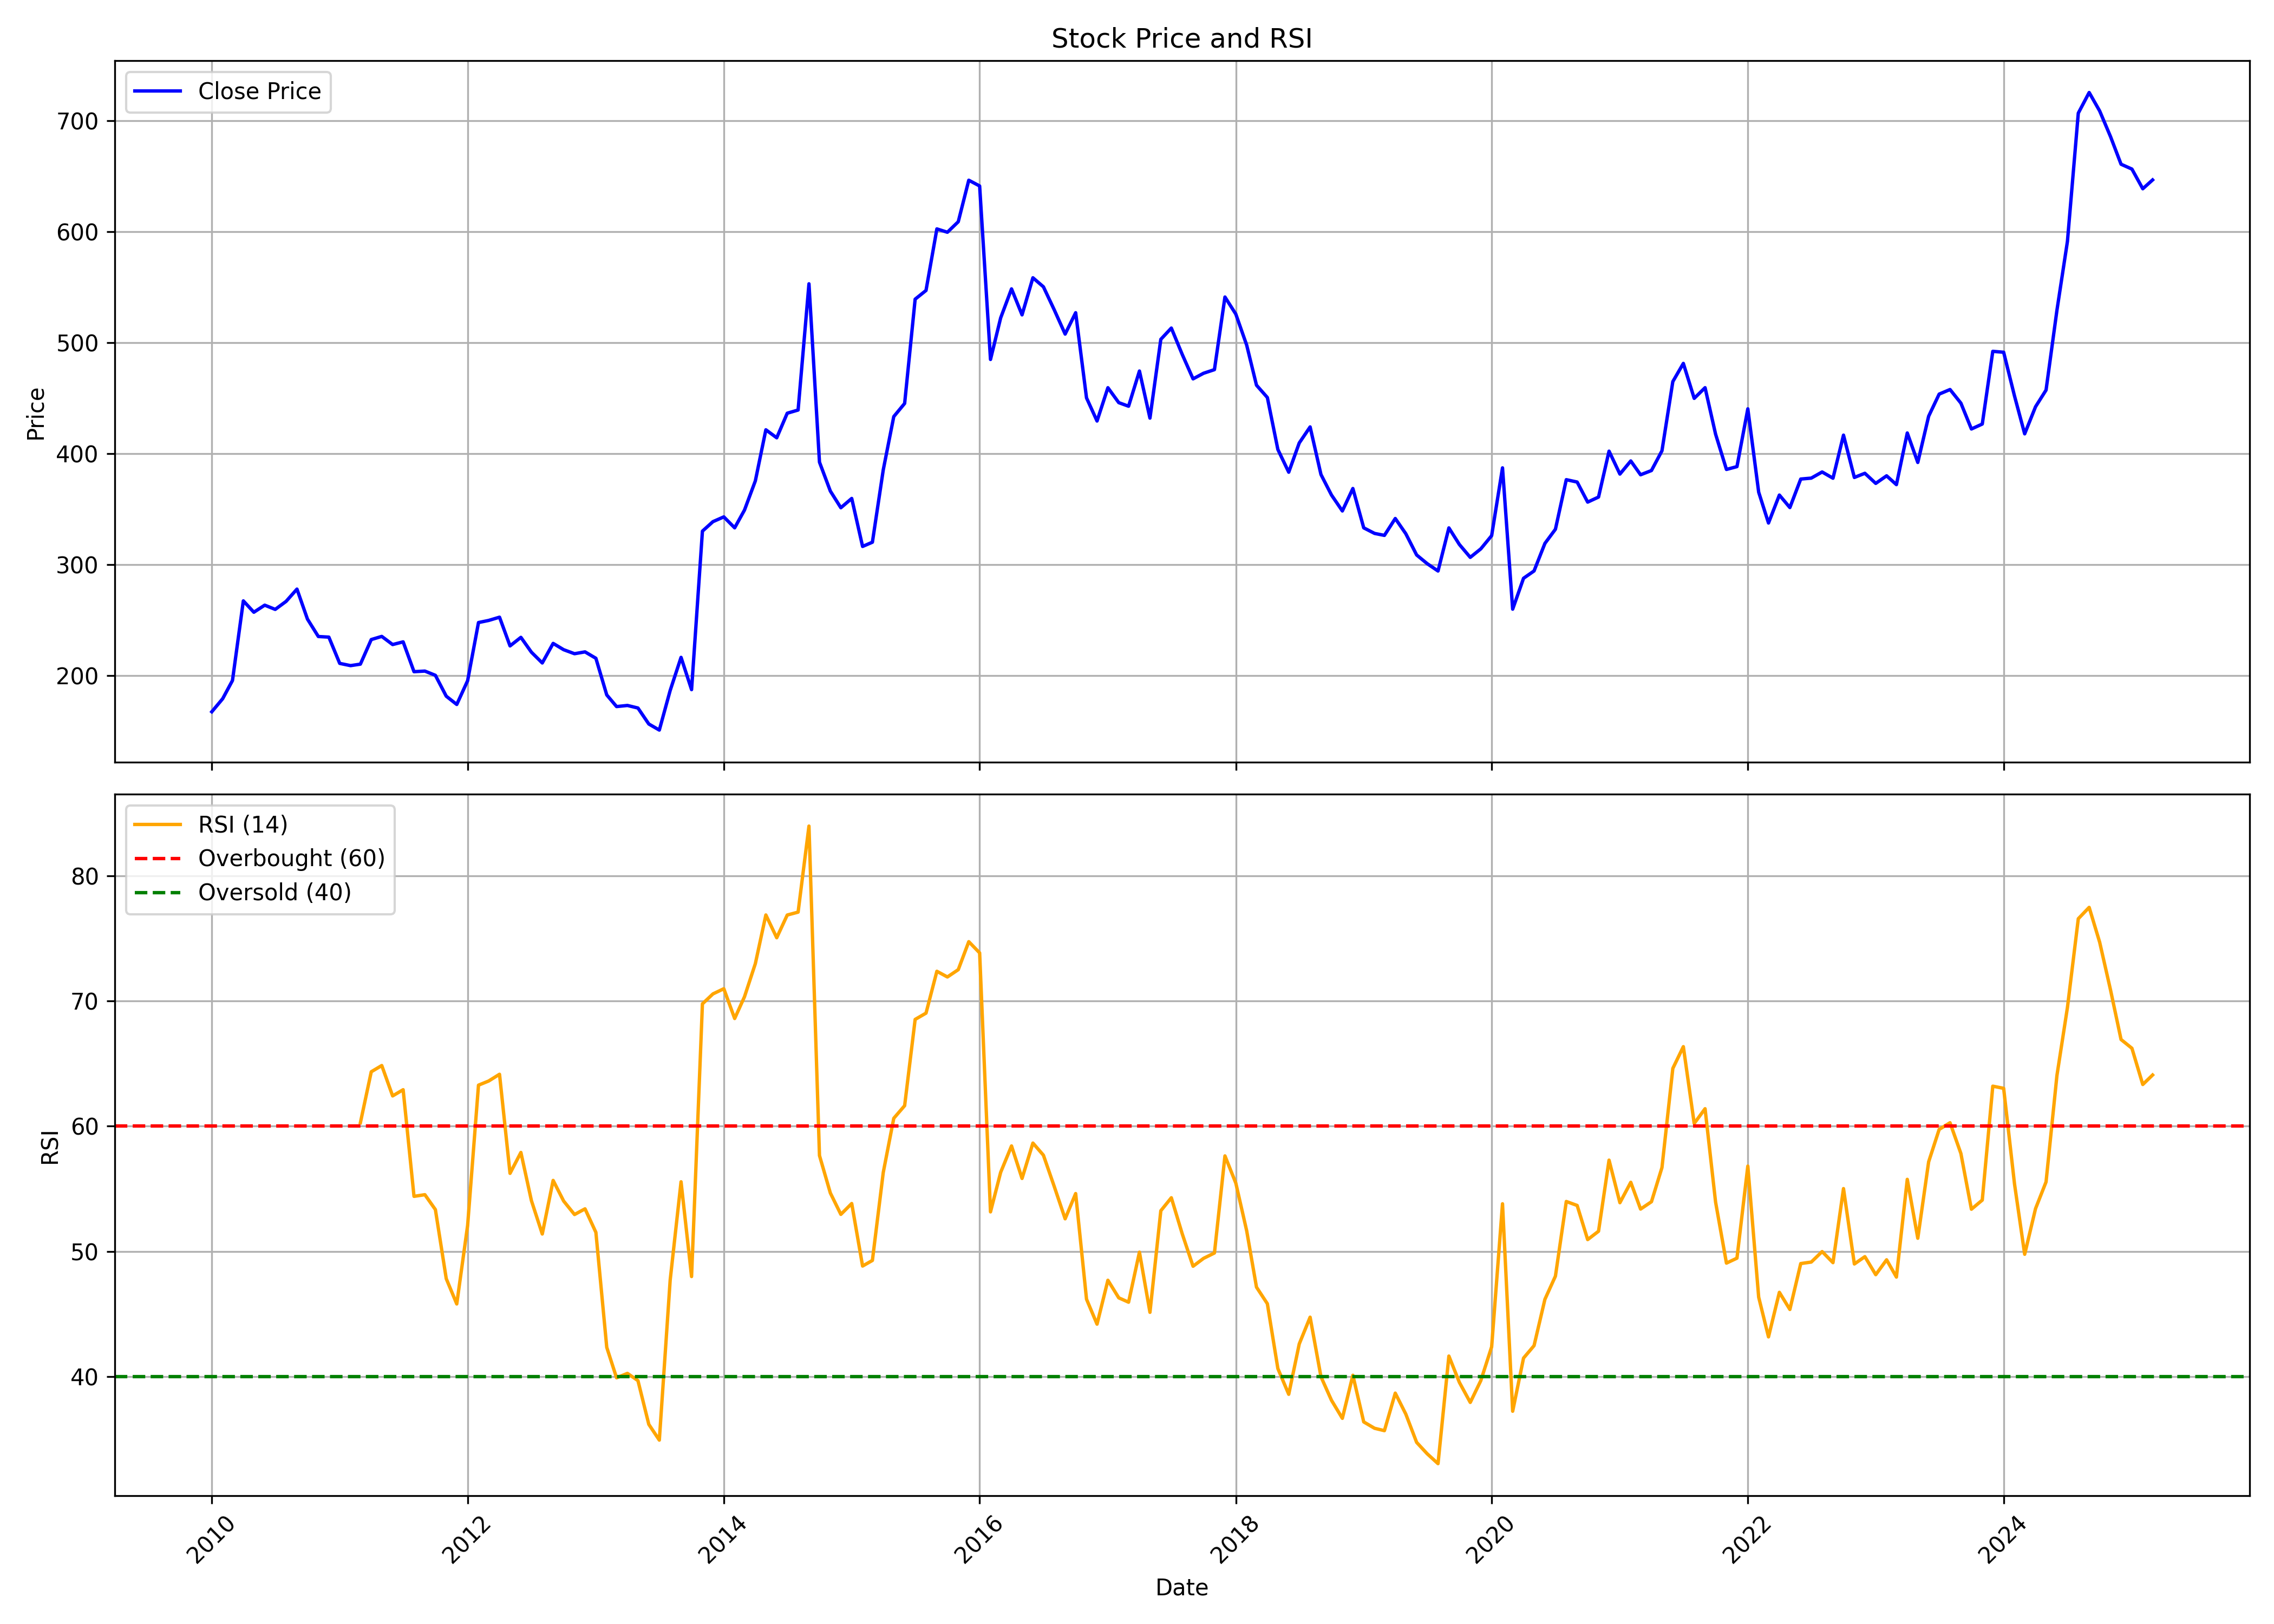

The file beside this chart, header and first rows:
, date, symbol, open, high, low, close, volume, rsi
0, 2010-01-01, DICIND, 177.2, 195.8, 162.2, 167.2, 344345, 
1, 2010-02-01, DICIND, 170.1, 210.9, 166.6, 179, 234816, 
2, 2010-03-01, DICIND, 179, 212.6, 177.5, 195.4, 309209, 
3, 2010-04-01, DICIND, 198.5, 284.8, 197.2, 267.2, 1805619, 
4, 2010-05-01, DICIND, 269.8, 274.6, 233.5, 257, 286661, 
5, 2010-06-01, DICIND, 256.4, 281.3, 248.1, 263.3, 233617, 
6, 2010-07-01, DICIND, 262.4, 296.5, 259.1, 259.5, 427566, 
7, 2010-08-01, DICIND, 252.4, 292, 244.1, 266.7, 546160, 
8, 2010-09-01, DICIND, 265.3, 306.9, 252.8, 277.8, 555895, 
9, 2010-10-01, DICIND, 279.1, 294.3, 250, 250.8, 152620, 
10, 2010-11-01, DICIND, 260.6, 305.5, 215.7, 235.1, 146987, 
11, 2010-12-01, DICIND, 238.2, 247.2, 214.1, 234.5, 63603, 
12, 2011-01-01, DICIND, 234.2, 247.2, 199.9, 210.8, 30048, 
13, 2011-02-01, DICIND, 203.6, 229.2, 190.2, 208.8, 42087, 
14, 2011-03-01, DICIND, 209, 215.7, 190.8, 210.2, 69663, 60.27
15, 2011-04-01, DICIND, 212.1, 247.8, 208.6, 232.3, 59911, 64.34
16, 2011-05-01, DICIND, 235.4, 254.1, 218.5, 235.2, 63238, 64.84
17, 2011-06-01, DICIND, 235.2, 256.9, 215.6, 227.8, 69758, 62.41
18, 2011-07-01, DICIND, 230, 243.2, 223.1, 230.3, 45343, 62.91
19, 2011-08-01, DICIND, 230.6, 232.3, 197.4, 203.4, 28961, 54.39
20, 2011-09-01, DICIND, 203.4, 225.1, 197, 203.9, 37675, 54.52
21, 2011-10-01, DICIND, 216.3, 221.3, 196.7, 200.1, 33887, 53.33
22, 2011-11-01, DICIND, 200.3, 207.4, 176, 181.3, 24659, 47.81
23, 2011-12-01, DICIND, 184.9, 189.2, 166.3, 173.8, 18432, 45.79
24, 2012-01-01, DICIND, 180.4, 198, 173.4, 195.3, 16360, 52.07
25, 2012-02-01, DICIND, 196.3, 260.6, 194.9, 247.7, 167624, 63.27
26, 2012-03-01, DICIND, 250.5, 268.8, 237.2, 249.6, 82421, 63.6
27, 2012-04-01, DICIND, 254.4, 292.1, 243.6, 252.5, 111948, 64.14
28, 2012-05-01, DICIND, 252.2, 270.6, 217.1, 226.6, 29861, 56.23
29, 2012-06-01, DICIND, 226.4, 240.1, 222.6, 234.3, 13202, 57.89
30, 2012-07-01, DICIND, 236.9, 255.4, 218.1, 220.9, 32332, 54.05
31, 2012-08-01, DICIND, 224.5, 233.3, 208.9, 211.2, 27274, 51.38
32, 2012-09-01, DICIND, 217.8, 243.7, 208.2, 228.9, 69434, 55.66
33, 2012-10-01, DICIND, 230.9, 237.3, 221.1, 223.2, 34025, 54.01
34, 2012-11-01, DICIND, 226.4, 230.9, 210.5, 219.6, 20593, 52.94
35, 2012-12-01, DICIND, 224.5, 233.6, 216.3, 221.2, 19403, 53.39
36, 2013-01-01, DICIND, 219.9, 226.4, 209, 215.4, 22751, 51.51
37, 2013-02-01, DICIND, 216.3, 221.8, 176.9, 182.4, 33861, 42.33
38, 2013-03-01, DICIND, 186, 191.6, 169.5, 171.9, 27142, 39.89
39, 2013-04-01, DICIND, 175.5, 184.1, 167.7, 172.9, 21975, 40.25
40, 2013-05-01, DICIND, 176.6, 200.2, 168.4, 170.6, 15878, 39.67
41, 2013-06-01, DICIND, 169.2, 171.2, 150, 156.2, 14629, 36.17
42, 2013-07-01, DICIND, 153.5, 168.4, 142.5, 150.7, 24540, 34.92
43, 2013-08-01, DICIND, 149.7, 196, 149.7, 186.5, 48581, 47.71
44, 2013-09-01, DICIND, 187.1, 231.1, 177.8, 216.3, 59862, 55.55
45, 2013-10-01, DICIND, 213.3, 225.4, 181.5, 187.2, 55554, 47.98
46, 2013-11-01, DICIND, 187.1, 341.3, 187.1, 330, 926919, 69.76
47, 2013-12-01, DICIND, 331.2, 346.2, 313.9, 338.6, 498543, 70.56
48, 2014-01-01, DICIND, 337.5, 383.6, 336.9, 342.9, 313611, 70.97
49, 2014-02-01, DICIND, 343.3, 354.4, 323.7, 333, 101682, 68.59
50, 2014-03-01, DICIND, 333.1, 368.4, 332.3, 349, 177259, 70.33
51, 2014-04-01, DICIND, 344.9, 418.8, 344.8, 375.4, 214037, 72.98
52, 2014-05-01, DICIND, 375.4, 434.5, 366.8, 421.4, 96887, 76.87
53, 2014-06-01, DICIND, 423.3, 519.3, 397.7, 414.2, 397523, 75.05
54, 2014-07-01, DICIND, 405.3, 457.2, 405.3, 436.4, 69677, 76.86
55, 2014-08-01, DICIND, 446.3, 446.3, 405.3, 439.2, 65733, 77.09
56, 2014-09-01, DICIND, 443, 554.7, 424.3, 553, 305029, 83.97
57, 2014-10-01, DICIND, 556.2, 592.9, 332.9, 392.2, 1193945, 57.65
58, 2014-11-01, DICIND, 388.9, 419.5, 345, 366.2, 126069, 54.66
59, 2014-12-01, DICIND, 372.4, 390.2, 337.4, 351.1, 68438, 52.95
... 123 more rows
